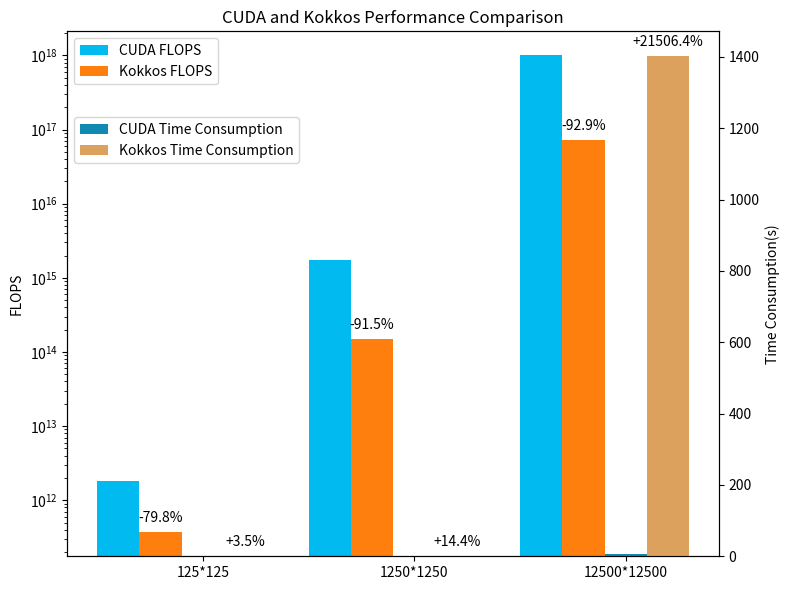

Source code (Python):
import numpy as np
import matplotlib.pyplot as plt

width = 0.2

cuda_flops_op = [1822912000000, 1757808000000000, 1009114000000000000]
cuda_time_op = [1.1913000000, 1.3025800000, 6.4871400000]

kokkos_flops_op = [367766800000, 150187000000000, 71678620000000000]
kokkos_time_op = [1.2334400000, 1.4904900000, 1401.6400000000]

fig, ax1 = plt.subplots(figsize=(8, 6))

ax1.bar(np.arange(len(cuda_flops_op)), cuda_flops_op, width=width, label='CUDA FLOPS', color='#01BAEF')
ax1.bar(np.arange(len(kokkos_flops_op)) + width, kokkos_flops_op, width=width, label='Kokkos FLOPS', color='tab:orange')

ax2 = ax1.twinx()
ax2.bar(np.arange(len(cuda_time_op)) + 2 * width, cuda_time_op, width=width, label='CUDA Time Consumption', color='#118AB2')
ax2.bar(np.arange(len(kokkos_time_op)) + 3 * width, kokkos_time_op, width=width, label='Kokkos Time Consumption', color='#DDA15E')

ax1.set_xticks(np.arange(len(cuda_flops_op)) + 2 * width)
ax1.set_xticklabels(['125*125', '1250*1250', '12500*12500'])
ax1.set_ylabel('FLOPS')
ax1.set_yscale('log')

ax2.set_ylabel('Time Consumption(s)')

ax1.legend(loc='upper left', bbox_to_anchor=(0, 1))
ax2.legend(loc='upper left', bbox_to_anchor=(0, 0.85))

# Calculate performance change compared to CUDA FLOPS and CUDA time
flops_change = [(kokkos_flops_op[i] / cuda_flops_op[i] - 1) * 100 for i in range(len(cuda_flops_op))]
time_change = [(kokkos_time_op[i] / cuda_time_op[i] - 1) * 100 for i in range(len(cuda_time_op))]

# Add annotations for FLOPS change
for i, change in enumerate(flops_change):
    if change >= 0:
        ax1.annotate(f'+{change:.1f}%', xy=(i + width, kokkos_flops_op[i]), xytext=(0, 5),
                     textcoords="offset points", ha='center', va='bottom')
    else:
        ax1.annotate(f'{change:.1f}%', xy=(i + width, kokkos_flops_op[i]), xytext=(0, 5),
                     textcoords="offset points", ha='center', va='bottom')

# Add annotations for time change
for i, change in enumerate(time_change):
    if change >= 0:
        ax2.annotate(f'+{change:.1f}%', xy=(i + 3 * width, kokkos_time_op[i]), xytext=(0, 5),
                     textcoords="offset points", ha='center', va='bottom')
    else:
        ax2.annotate(f'{change:.1f}%', xy=(i + 3 * width, kokkos_time_op[i]), xytext=(0, 5),
                     textcoords="offset points", ha='center', va='bottom')

plt.title('CUDA and Kokkos Performance Comparison')

plt.tight_layout()
plt.savefig("cuda_optimized.png")
plt.show()
